Run: headless pygame with SDL's dummy video driver; simulated clock (each Clock.tick advances the game by its frame time, no real sleeping); random seed 0; keys injected as events and as key.get_pressed() state; no mouse input.
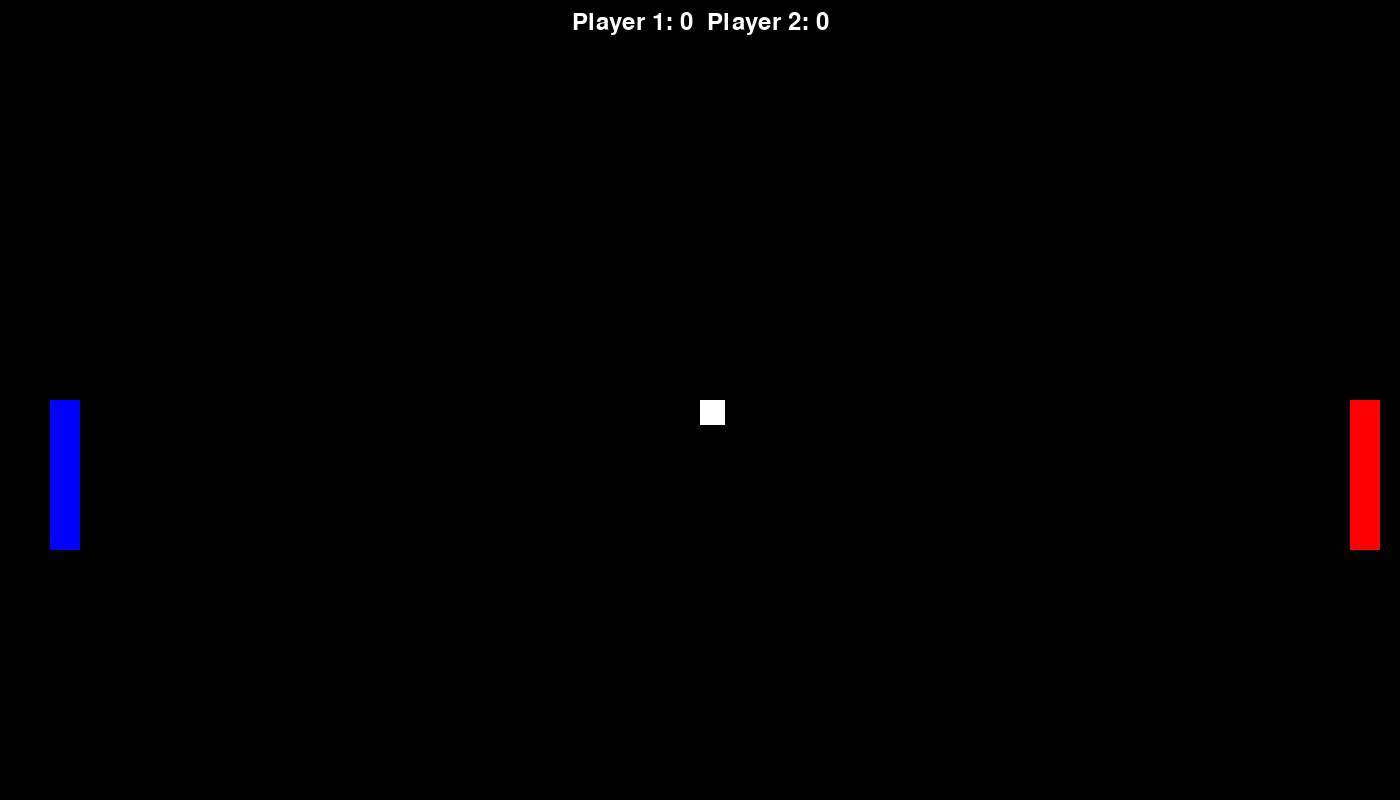
Frame 1 of 4 · flips 1–60 · no input
Frame 2 of 4 · flips 61–180 · tapped SPACE, RETURN · held RIGHT (→), D · screen unchanged from frame 1, image omitted
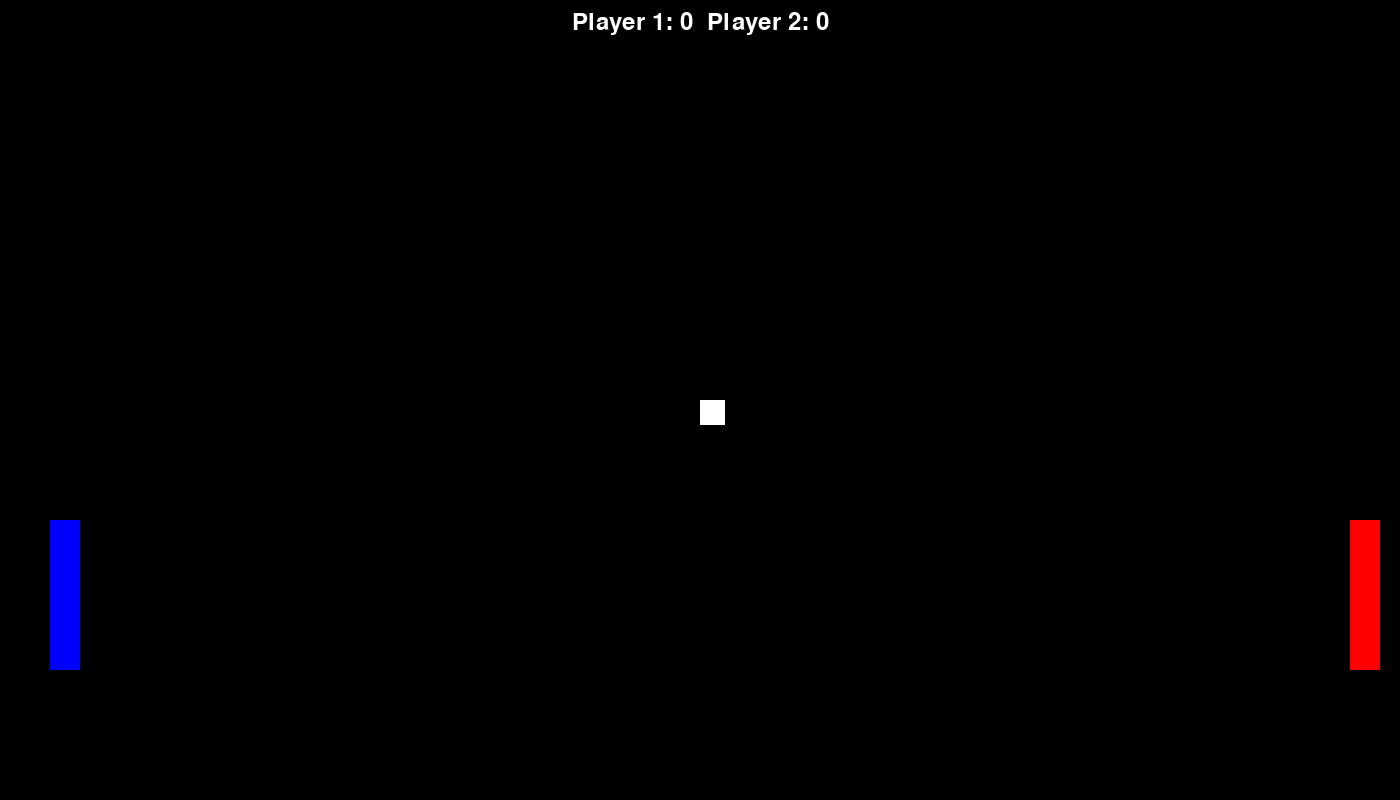
Frame 3 of 4 · flips 181–300 · held DOWN (↓), S
Frame 4 of 4 · flips 301–420 · held LEFT (←), A, UP (↑), W · screen same as frame 1, image omitted

The pygame program that drew these frames:

'''
Name:
    Max Epstein
Title:
    Leaglly Not Pong
Use:
    Player 1 controls the paddle on the left (W & S)
    Player 2 controlls the paddle on the right (Up and Down)
Bugs:
    Time stepping for sppeding up
Changes:
    None
'''

import pygame
import random
import time

pygame.init()                                                                                                                                                                                                                                                                                                                                                                                                       #Max Epstein's code

#-------------------------------
#Screen definition and setup
#-------------------------------

screen_width = 1400
screen_height = 800

screen = pygame.display.set_mode((screen_width, screen_height))
pygame.display.set_caption("Pong")


#-----------------------
#Players/ball definition
#-----------------------
ball = pygame.Rect((700, 400), (25, 25))
P1 = pygame.Rect((50, 400), (30, 150))
P2 = pygame.Rect((1350, 400), (30, 150))
p1pts = 0
p2pts = 0



#-----------------------
#Game variables
#-----------------------
starting = True
ball_x_momentum = 0
ball_y_momentum = 0
tick_count = 0
tick_count_step_by = 5
frame_rate = 240
clock = pygame.time.Clock()



#---------------
#Running Loop - allows the game to run until the user quits or loses
#---------------
Running = True
while Running:
    key = pygame.key.get_pressed()

    #---------------------------------------------
    # KEYBOARD INPUTS
    #---------------------------------------------

    if key[pygame.K_w]:
        P1.y -= 1
    if key[pygame.K_s]:
        P1.y += 1


    if key[pygame.K_UP]:
        P2.y -= 1
    if key[pygame.K_DOWN]:
        P2.y -= -1

    if P1.top < 0:
        P1.top = 0
    if P1.bottom > screen_height:
        P1.bottom = screen_height

    if P2.top < 0:
        P2.top = 0
    if P2.bottom > screen_height:
        P2.bottom = screen_height

    if key[pygame.K_SPACE] and starting:
        starting = False
        ball_x_momentum = random.choice([-1, 1])
        ball_y_momentum = random.choice([-1, 1])
    if ball.left == P1.right and ball.y > P1.top and ball.y < P1.bottom:
        ball_x_momentum *= -1
    elif ball.left < P1.right:
        p2pts += 1
        starting = True
        ball.x = 700
        ball.y = 400
        ball_x_momentum = 0
        ball_y_momentum = 0
        if key[pygame.K_SPACE]:
            ball_x_momentum = random.uniform(-1, 1)
            ball_y_momentum = random.uniform(-1, 1)

    if ball.right == P2.left and ball.y > P2.top and ball.y < P2.bottom:
        ball_x_momentum *= -1
    elif ball.right > P2.left:
        p1pts += 1
        starting = True
        ball.x = 700
        ball.y = 400
        ball_x_momentum = 0
        ball_y_momentum = 0
        if key[pygame.K_SPACE]:
            ball_x_momentum = random.uniform(-1, 1)
            ball_y_momentum = random.uniform(-1, 1)

    if ball.top == 0 or ball.bottom == screen_height:
        ball_y_momentum *= -1


    ball.y += ball_y_momentum
    ball.x += ball_x_momentum

    score_text = pygame.font.SysFont(None, 36).render(f"Player 1: {p1pts}  Player 2: {p2pts}", True, "white")

    screen.fill((0, 0, 0))
    pygame.draw.rect(screen, (255, 255, 255), ball)
    pygame.draw.rect(screen, (0, 0, 255), P1)
    pygame.draw.rect(screen, (255, 0, 0), P2)

    screen.blit(score_text, (screen_width // 2 - score_text.get_width() // 2, 10))
    pygame.display.update()

    #if tick_count % tick_count_step_by == 0:
    #    frame_rate += 1
    #tick_count += 1
    frame_rate += 0.1
    clock.tick(frame_rate)

    if key[pygame.K_ESCAPE]:
        time.sleep(3)
        Running = False

    for event in pygame.event.get():
        if event.type == pygame.QUIT:
            Running = False

pygame.quit()


#
